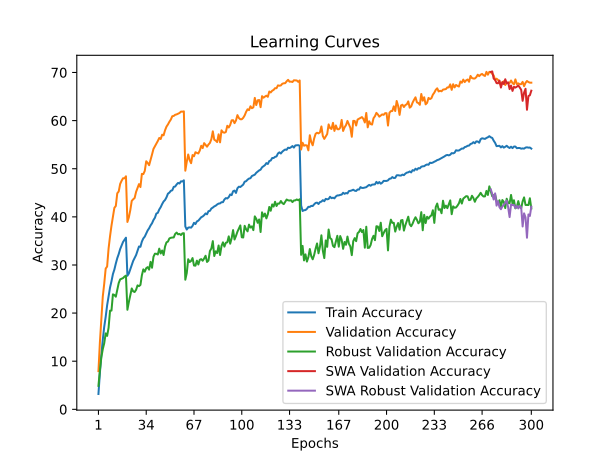

Values plotted in this chart, from the file beside it:
time; train_accuracy; train_loss; valid_accuracy; valid_loss; valid_accuracy_robust; valid_accuracy_swa; valid_accuracy_robust_swa
154,1820; 3,1920; 5,0638; 7,9400; 4,5796; 4,8828; 7,9400; 4,8828
315,6799; 7,5650; 4,7173; 13,9300; 4,2415; 8,0966; 13,9300; 8,0966
464,8086; 11,3380; 4,4913; 18,9200; 4,0965; 10,7931; 18,9200; 10,7931
617,8227; 14,4850; 4,3114; 23,4500; 3,8948; 12,5172; 23,4500; 12,5172
780,2894; 17,1670; 4,1679; 26,1300; 3,7420; 13,7517; 26,1300; 13,7517
928,2094; 19,2190; 4,0545; 29,2500; 3,5826; 15,7862; 29,2500; 15,7862
1078,2986; 21,6300; 3,9477; 29,6800; 3,5840; 15,2621; 29,6800; 15,2621
1220,0305; 23,4260; 3,8620; 33,4100; 3,4292; 16,9448; 33,4100; 16,9448
1368,4381; 25,2940; 3,7716; 35,9600; 3,3003; 20,5034; 35,9600; 20,5034
1522,0867; 26,6100; 3,7091; 38,1600; 3,2634; 20,5172; 38,1600; 20,5172
1696,6697; 28,1050; 3,6465; 40,0100; 3,1576; 23,8966; 40,0100; 23,8966
1841,9034; 29,0440; 3,5896; 41,8700; 3,1093; 23,7586; 41,8700; 23,7586
1989,5700; 30,3000; 3,5405; 42,2600; 3,1025; 23,4069; 42,2600; 23,4069
2155,5986; 31,4120; 3,4867; 44,9000; 2,9852; 24,7724; 44,9000; 24,7724
2329,9746; 32,2680; 3,4503; 45,2700; 3,0265; 26,2483; 45,2700; 26,2483
2537,9800; 33,2990; 3,4073; 46,8400; 2,9192; 27,0069; 46,8400; 27,0069
2747,9185; 34,0580; 3,3700; 47,5000; 2,9123; 27,1517; 47,5000; 27,1517
2957,8316; 34,7880; 3,3386; 48,0200; 2,8931; 27,2759; 48,0200; 27,2759
3167,7101; 35,2280; 3,3225; 48,0100; 2,8995; 27,5862; 48,0100; 27,5862
3394,4340; 35,6710; 3,3128; 48,4300; 2,8812; 27,7862; 48,4300; 27,7862
3609,4164; 27,7600; 3,6508; 38,9400; 3,2369; 20,6897; 38,9400; 20,6897
3836,3671; 28,2370; 3,6388; 39,8900; 3,2011; 22,2897; 39,8900; 22,2897
4048,9843; 29,1150; 3,5961; 41,3900; 3,1317; 23,6828; 41,3900; 23,6828
4262,8582; 29,9070; 3,5579; 43,3200; 3,0149; 25,1172; 43,3200; 25,1172
4459,3878; 30,8540; 3,5190; 43,6500; 2,9965; 24,5172; 43,6500; 24,5172
4703,6449; 31,4690; 3,4899; 43,9200; 3,0073; 24,3862; 43,9200; 24,3862
4921,7004; 32,0610; 3,4673; 45,1900; 2,9613; 24,8414; 45,1900; 24,8414
5116,6401; 32,9450; 3,4208; 46,0300; 2,9310; 25,7586; 46,0300; 25,7586
5323,1184; 33,8400; 3,3863; 46,8000; 2,9043; 25,6000; 46,8000; 25,6000
5540,0098; 33,7770; 3,3807; 46,1900; 2,9263; 25,8483; 46,1900; 25,8483
5745,2812; 34,8640; 3,3450; 48,9300; 2,8518; 27,8552; 48,9300; 27,8552
5977,9185; 35,5210; 3,3176; 48,8800; 2,7988; 29,0897; 48,8800; 29,0897
6194,4750; 35,8950; 3,2959; 49,5500; 2,8106; 28,6069; 49,5500; 28,6069
6406,4728; 36,5480; 3,2643; 51,5500; 2,7313; 29,3379; 51,5500; 29,3379
6624,8265; 37,1830; 3,2466; 51,2100; 2,7523; 29,5517; 51,2100; 29,5517
6848,8608; 37,6240; 3,2237; 50,7300; 2,7422; 29,0276; 50,7300; 29,0276
7068,5335; 38,2170; 3,1960; 51,8000; 2,6911; 30,6483; 51,8000; 30,6483
7278,3927; 38,6630; 3,1761; 52,9500; 2,6698; 29,4207; 52,9500; 29,4207
7501,7314; 39,3400; 3,1482; 54,1100; 2,6524; 31,7034; 54,1100; 31,7034
7716,5733; 39,8120; 3,1200; 54,6400; 2,6295; 32,3448; 54,6400; 32,3448
7952,9442; 40,6820; 3,0975; 55,2300; 2,5795; 32,3241; 55,2300; 32,3241
8167,6238; 40,8330; 3,0841; 55,7600; 2,5879; 32,1724; 55,7600; 32,1724
8379,7865; 41,5330; 3,0582; 56,3900; 2,5361; 33,3931; 56,3900; 33,3931
8597,3171; 42,0160; 3,0343; 56,1700; 2,5542; 32,3862; 56,1700; 32,3862
8824,2034; 42,6570; 3,0151; 57,0700; 2,5482; 33,0069; 57,0700; 33,0069
9053,9575; 43,1910; 2,9889; 56,9500; 2,5199; 32,0690; 56,9500; 32,0690
9270,5541; 43,5050; 2,9737; 57,9900; 2,4838; 33,8345; 57,9900; 33,8345
9502,0008; 44,0560; 2,9535; 58,7500; 2,4576; 34,7034; 58,7500; 34,7034
9722,4940; 44,8170; 2,9270; 59,2000; 2,4403; 34,8621; 59,2000; 34,8621
9962,9914; 45,0350; 2,9126; 59,7600; 2,4292; 35,5172; 59,7600; 35,5172
10192,6125; 45,4160; 2,8970; 60,2200; 2,4137; 35,6483; 60,2200; 35,6483
10427,0322; 45,5160; 2,8884; 60,9100; 2,3877; 35,7034; 60,9100; 35,7034
10630,1824; 46,2320; 2,8649; 60,9700; 2,3792; 35,7241; 60,9700; 35,7241
10868,9277; 46,2990; 2,8594; 61,2100; 2,3676; 36,4483; 61,2100; 36,4483
11085,2108; 46,7320; 2,8394; 61,2900; 2,3612; 36,7310; 61,2900; 36,7310
11320,0395; 47,0520; 2,8304; 61,4300; 2,3677; 36,3724; 61,4300; 36,3724
11483,3127; 46,9320; 2,8321; 61,5800; 2,3620; 36,4552; 61,5800; 36,4552
11637,9130; 47,3790; 2,8193; 61,8700; 2,3653; 36,2207; 61,8700; 36,2207
11791,2472; 47,3490; 2,8198; 61,8600; 2,3635; 36,5724; 61,8600; 36,5724
11943,8189; 47,5930; 2,8106; 61,9200; 2,3544; 36,6000; 61,9200; 36,6000
... 240 more rows
